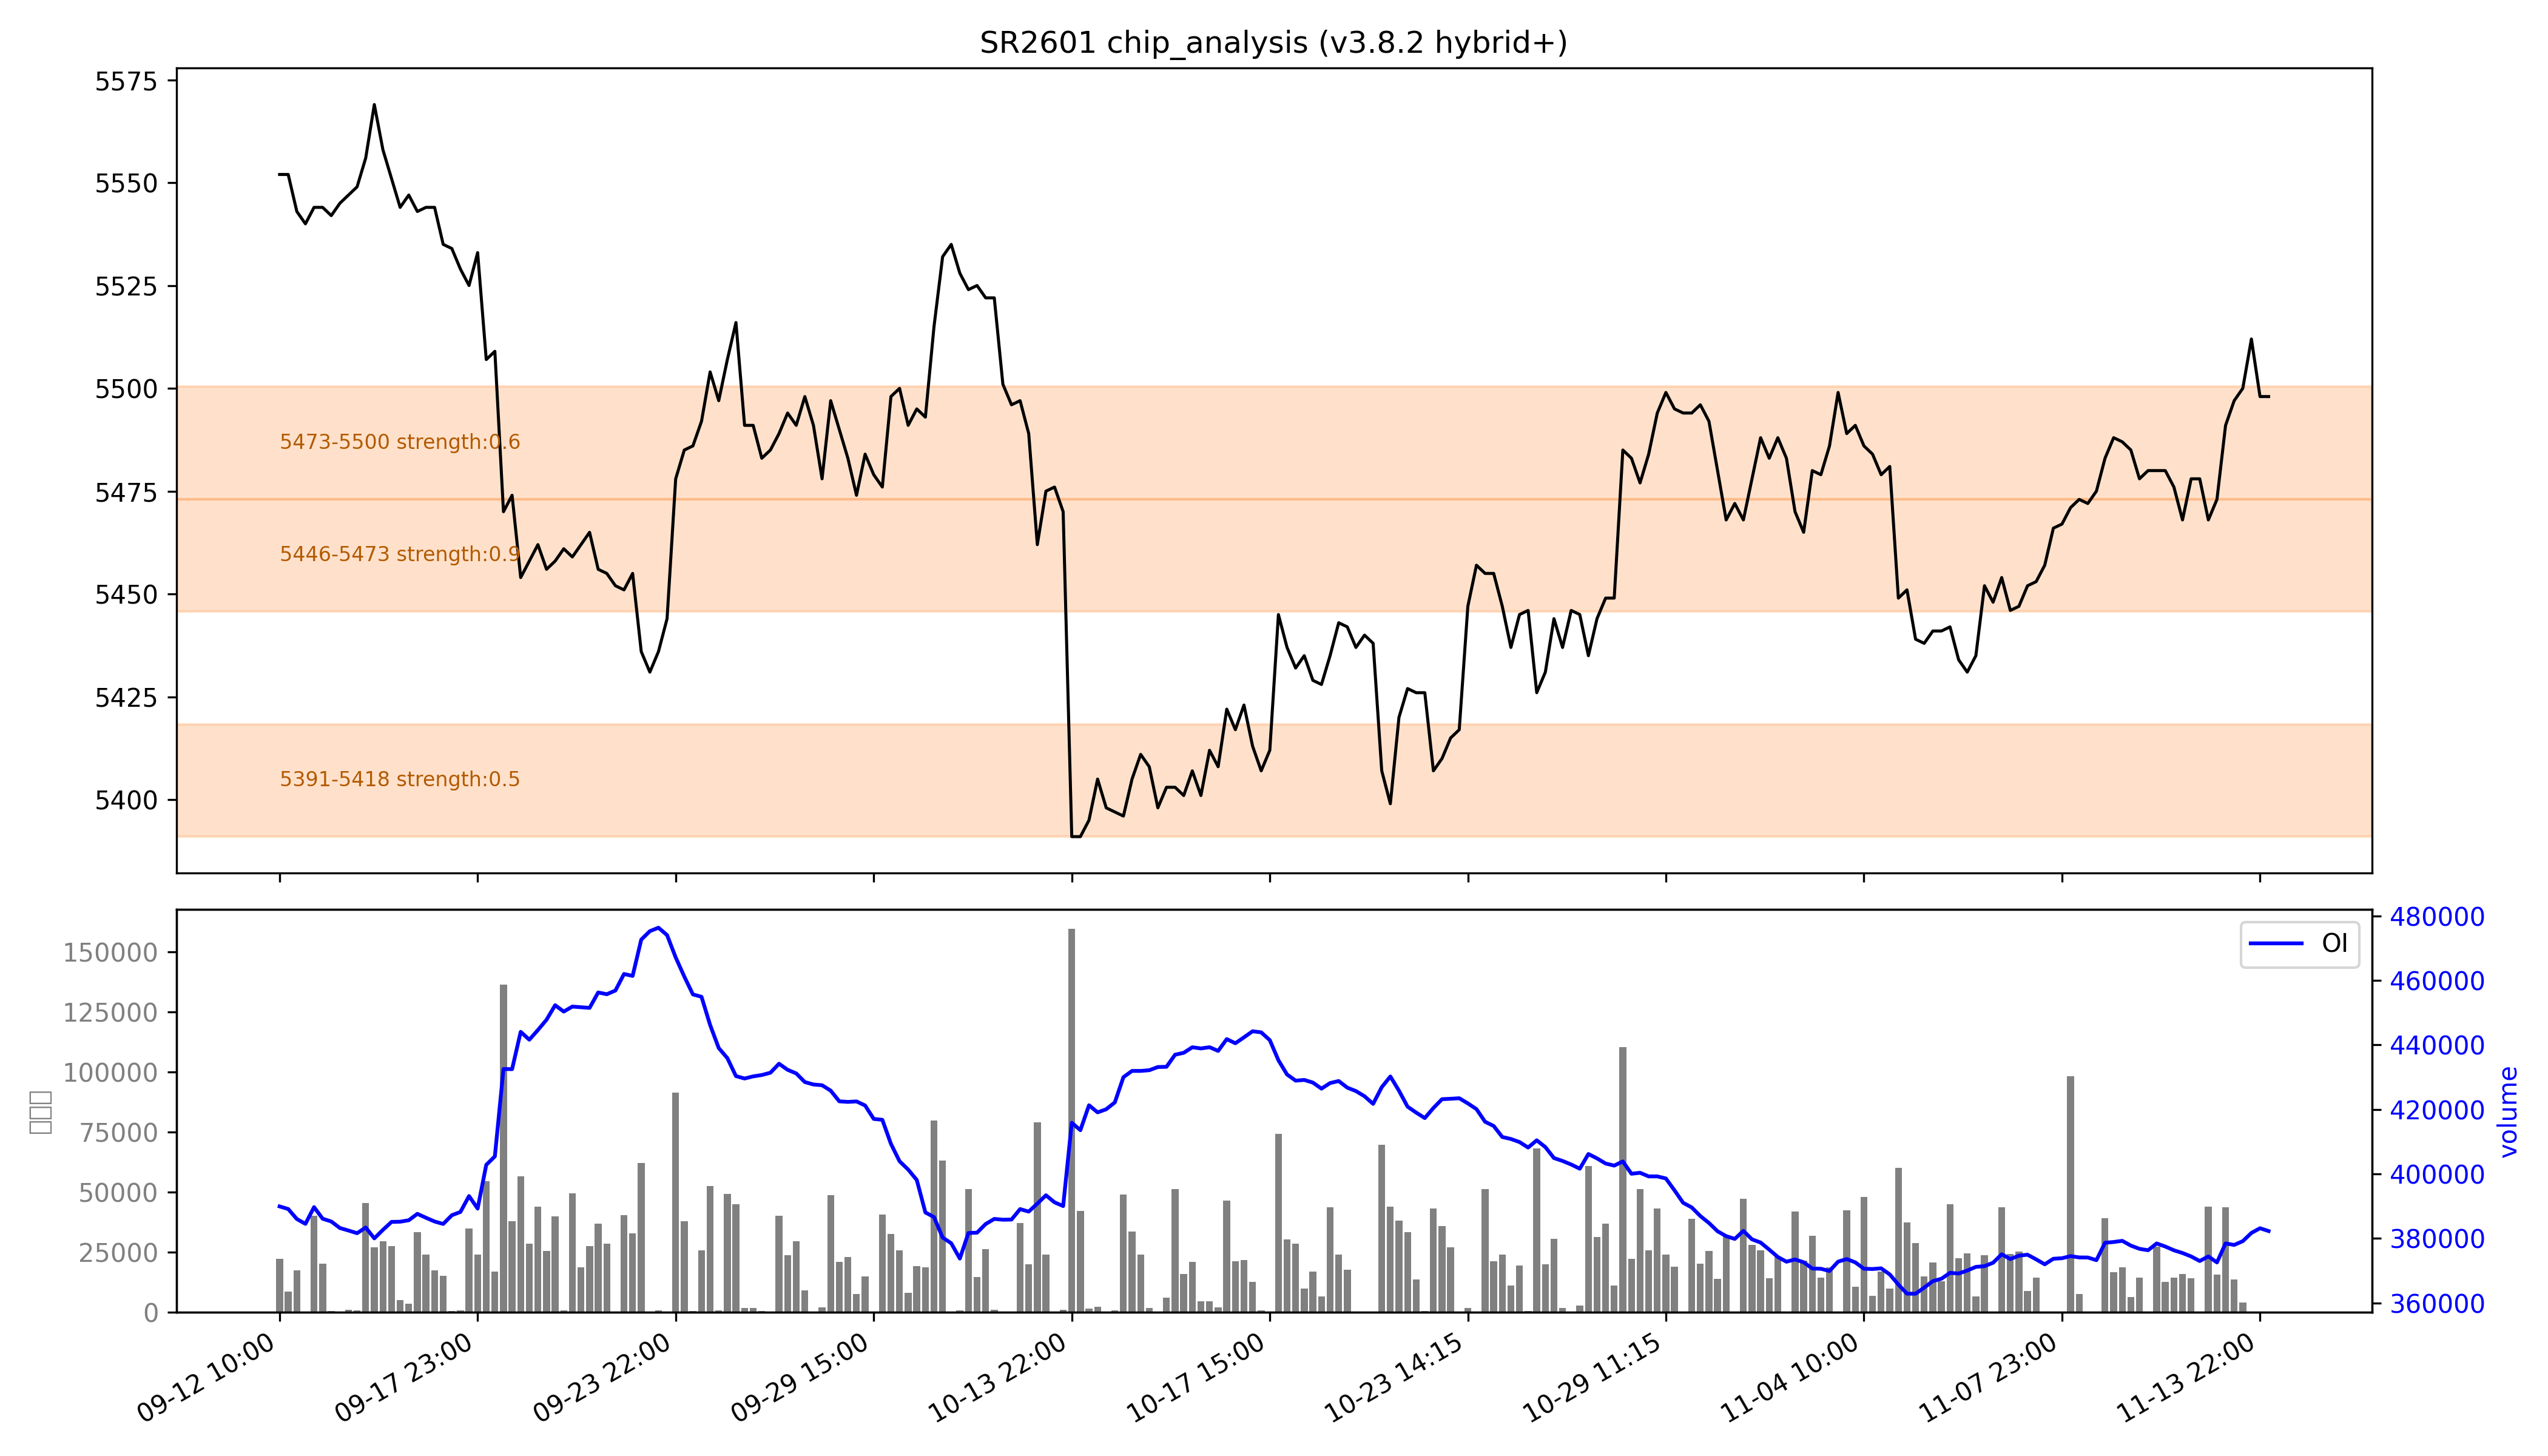

The table this chart was drawn from, first rows:
low, high, recent_strength, all_strength, avg_strength, persistent, zone_type
5391, 5418, 0.0, 0.9, 0.5, False, 短期区
5446, 5473, 0.7, 强：1.0, 强：0.9, False, 短期区
5473, 5500, 强：1.0, 0.3, 0.6, False, 短期区
